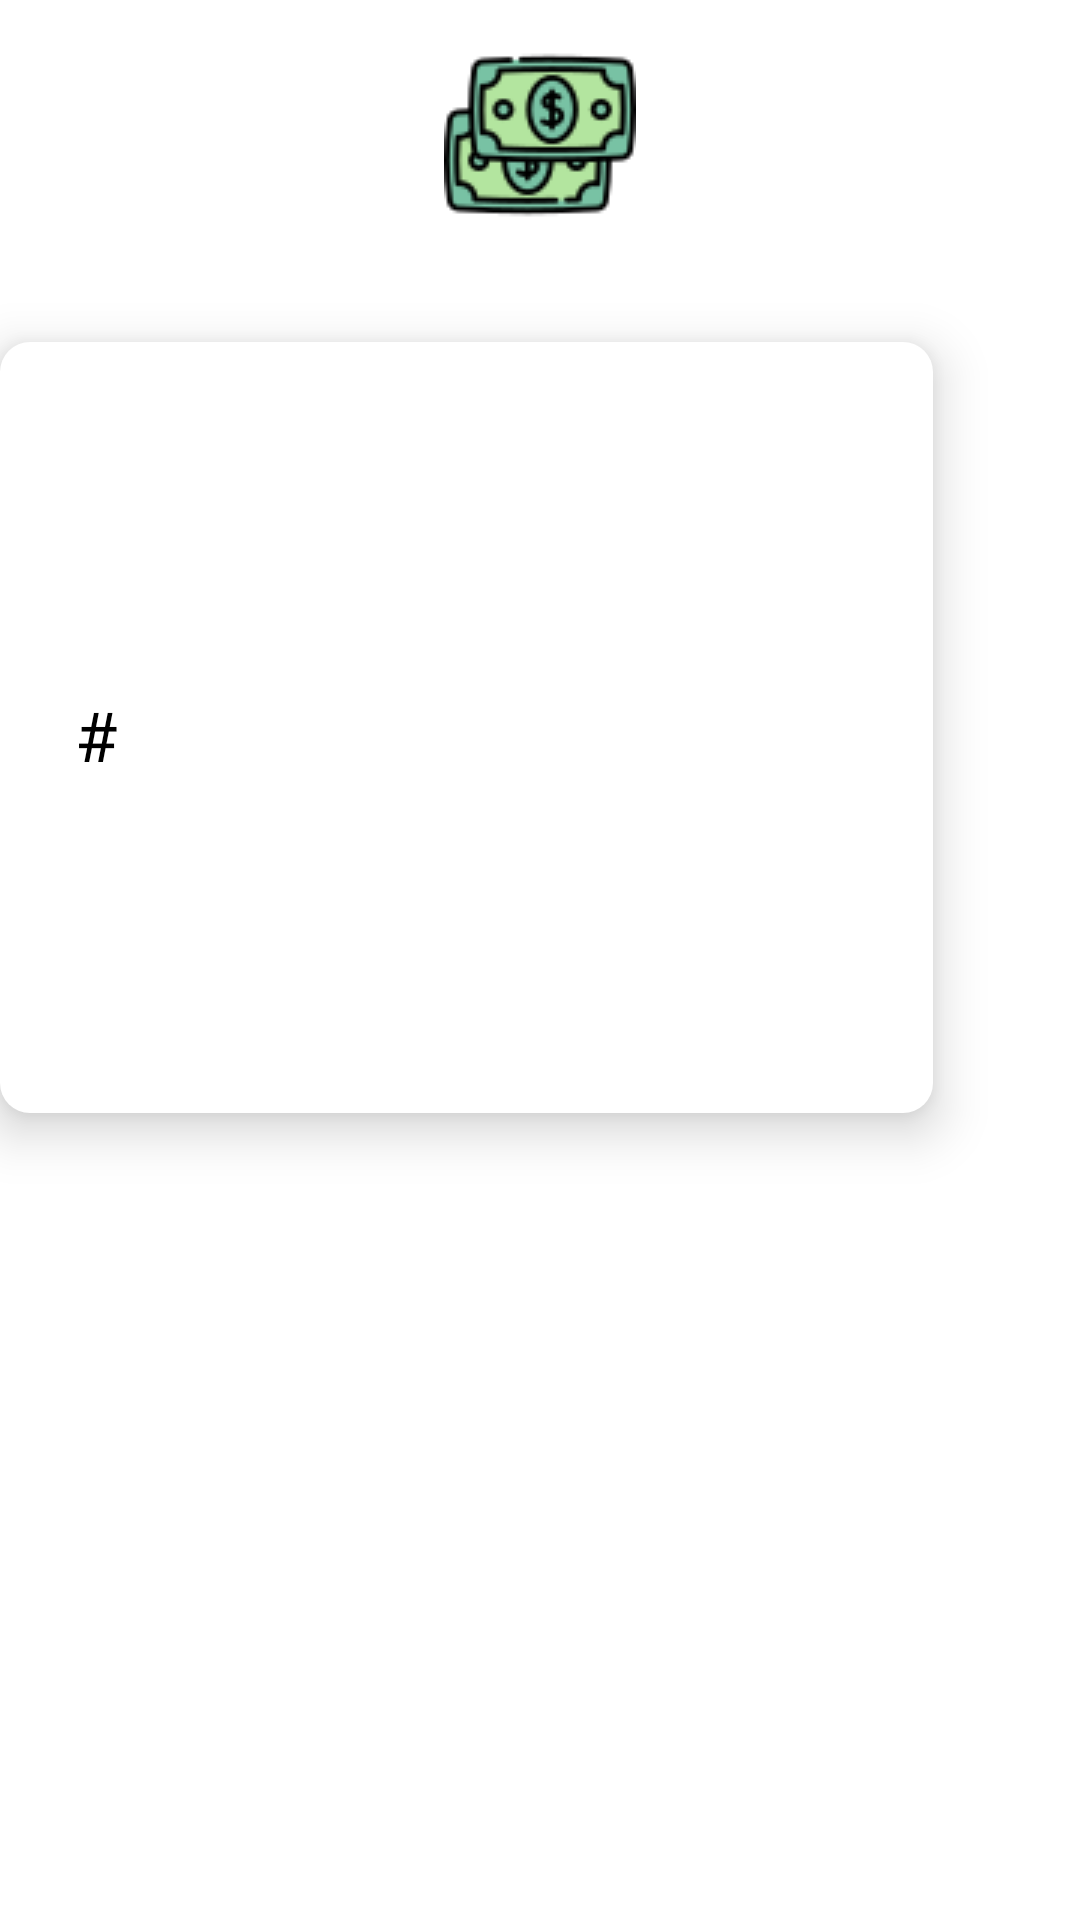

Android layout source for this screen:
<!-- AndroidManifest.xml: application theme AppTheme -->
<!-- res/layout/dialog_signincantidadcobrar.xml -->
<LinearLayout xmlns:android="http://schemas.android.com/apk/res/android"
    xmlns:app="http://schemas.android.com/apk/res-auto"
    android:orientation="vertical"
    android:layout_width="wrap_content"
    android:layout_height="wrap_content">
    <ImageView
        android:src="@drawable/efectivo"
        android:layout_width="match_parent"
        android:layout_height="90dp"
        android:scaleType="center"
        android:background="@color/white"
        android:contentDescription="@string/app_name" />

    <Space
        android:layout_width="wrap_content"
        android:layout_height="24dp"
        ></Space>

    <LinearLayout
        android:id="@+id/linearLayout2"
        android:layout_width="311dp"
        android:layout_height="257dp"
        android:background="@drawable/contornodos"
        android:elevation="10dp"
        android:gravity="center"
        android:orientation="vertical"
        android:padding="10dp"
        app:layout_constraintBottom_toBottomOf="parent"
        app:layout_constraintEnd_toEndOf="parent"
        app:layout_constraintHorizontal_bias="0.543"
        app:layout_constraintStart_toStartOf="parent"
        app:layout_constraintTop_toBottomOf="@+id/linearLayout"
        app:layout_constraintVertical_bias="0.183">


        <TextView
            android:id="@+id/totalCobrar"
            android:layout_width="281dp"
            android:layout_height="wrap_content"
            android:layout_gravity="center"
            android:layout_marginTop="5dp"
            android:drawablePadding="10dp"
            android:fontFamily="@font/messiri"
            android:gravity="bottom"
            android:hint="#"
            android:inputType="number"
            android:padding="10dp"
            android:singleLine="true"
            android:textColorHint="@color/black"
            android:textSize="23sp" />



    </LinearLayout>

    <Space
        android:layout_width="wrap_content"
        android:layout_height="24dp"
        ></Space>

</LinearLayout>
<!-- resources referenced by this layout -->
<resources>
  <color name="black">#000000</color>
  <color name="white">#FFFFFF</color>
  <!-- drawable contornodos (drawable) -->
  <?xml version="1.0" encoding="utf-8"?>
  
  <selector xmlns:android="http://schemas.android.com/apk/res/android">
      <item android:state_enabled="true">
          <shape>
              <solid android:color="#FFFFFF"/>
              <corners android:radius="10dp"/>
          </shape>
      </item>
  </selector>
  <!-- drawable efectivo: png bitmap (drawable, 5481 bytes) -->
  <string name="app_name">Parking App</string>
  <style name="AppTheme" parent="Theme.MaterialComponents.Light.DarkActionBar">
          
          <item name="colorPrimary">#9C27B0</item>
          <item name="colorPrimaryDark">#710A83</item>
          <item name="colorOnPrimary">#000000</item>
  
  
          <item name="colorAccent">@color/colorAccent</item>
      </style>
  <color name="colorAccent">#03DAC5</color>
</resources>
